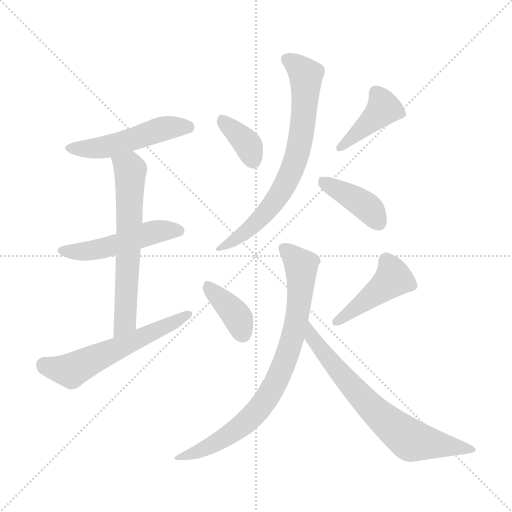
t = 0.00 s
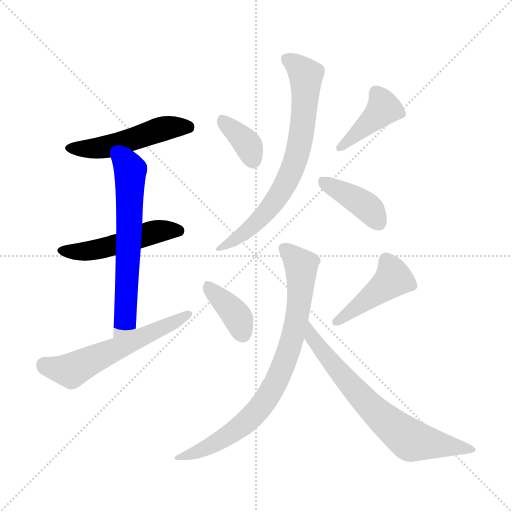
t = 1.65 s
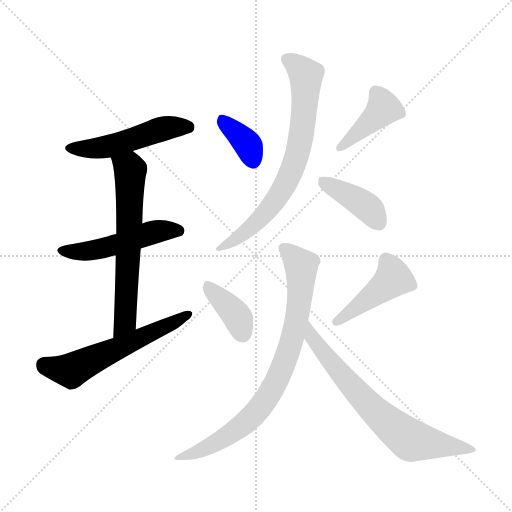
t = 3.30 s
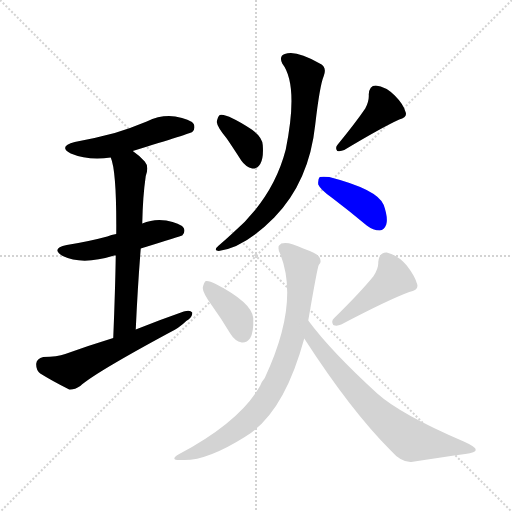
t = 4.96 s
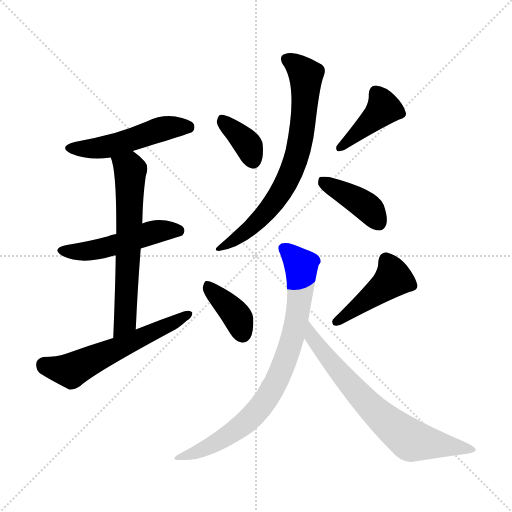
t = 6.61 s
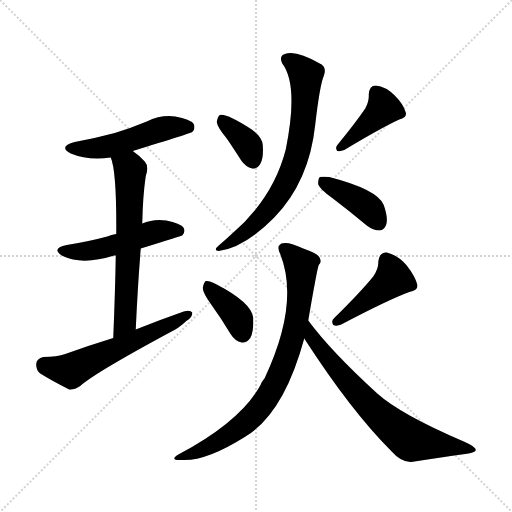
t = 8.26 s

The animated SVG that drew these frames (rendered in a browser with its animation timeline set to each time). Animation: 12 CSS @keyframes rules; one cycle of 8.26 s.

<svg version="1.1" viewBox="0 0 1024 1024" xmlns="http://www.w3.org/2000/svg">
  <g stroke="lightgray" stroke-dasharray="1,1" stroke-width="1" transform="scale(4, 4)">
    <line x1="0" y1="0" x2="256" y2="256"></line>
    <line x1="256" y1="0" x2="0" y2="256"></line>
    <line x1="128" y1="0" x2="128" y2="256"></line>
    <line x1="0" y1="128" x2="256" y2="128"></line>
  </g>
<g transform="scale(1, -1) translate(0, -900)">
   <style type="text/css">
    @keyframes keyframes0 {
      from {
       stroke: blue;
       stroke-dashoffset: 499;
       stroke-width: 128;
       }
       62% {
       animation-timing-function: step-end;
       stroke: blue;
       stroke-dashoffset: 0;
       stroke-width: 128;
       }
       to {
       stroke: black;
       stroke-width: 1024;
       }
       }
       #make-me-a-hanzi-animation-0 {
         animation: keyframes0 0.656087s both;
         animation-delay: 0.000000s;
         animation-timing-function: linear;
       }
    @keyframes keyframes1 {
      from {
       stroke: blue;
       stroke-dashoffset: 494;
       stroke-width: 128;
       }
       62% {
       animation-timing-function: step-end;
       stroke: blue;
       stroke-dashoffset: 0;
       stroke-width: 128;
       }
       to {
       stroke: black;
       stroke-width: 1024;
       }
       }
       #make-me-a-hanzi-animation-1 {
         animation: keyframes1 0.652018s both;
         animation-delay: 0.656087s;
         animation-timing-function: linear;
       }
    @keyframes keyframes2 {
      from {
       stroke: blue;
       stroke-dashoffset: 629;
       stroke-width: 128;
       }
       67% {
       animation-timing-function: step-end;
       stroke: blue;
       stroke-dashoffset: 0;
       stroke-width: 128;
       }
       to {
       stroke: black;
       stroke-width: 1024;
       }
       }
       #make-me-a-hanzi-animation-2 {
         animation: keyframes2 0.761882s both;
         animation-delay: 1.308105s;
         animation-timing-function: linear;
       }
    @keyframes keyframes3 {
      from {
       stroke: blue;
       stroke-dashoffset: 574;
       stroke-width: 128;
       }
       65% {
       animation-timing-function: step-end;
       stroke: blue;
       stroke-dashoffset: 0;
       stroke-width: 128;
       }
       to {
       stroke: black;
       stroke-width: 1024;
       }
       }
       #make-me-a-hanzi-animation-3 {
         animation: keyframes3 0.717122s both;
         animation-delay: 2.069987s;
         animation-timing-function: linear;
       }
    @keyframes keyframes4 {
      from {
       stroke: blue;
       stroke-dashoffset: 361;
       stroke-width: 128;
       }
       54% {
       animation-timing-function: step-end;
       stroke: blue;
       stroke-dashoffset: 0;
       stroke-width: 128;
       }
       to {
       stroke: black;
       stroke-width: 1024;
       }
       }
       #make-me-a-hanzi-animation-4 {
         animation: keyframes4 0.543783s both;
         animation-delay: 2.787109s;
         animation-timing-function: linear;
       }
    @keyframes keyframes5 {
      from {
       stroke: blue;
       stroke-dashoffset: 408;
       stroke-width: 128;
       }
       57% {
       animation-timing-function: step-end;
       stroke: blue;
       stroke-dashoffset: 0;
       stroke-width: 128;
       }
       to {
       stroke: black;
       stroke-width: 1024;
       }
       }
       #make-me-a-hanzi-animation-5 {
         animation: keyframes5 0.582031s both;
         animation-delay: 3.330892s;
         animation-timing-function: linear;
       }
    @keyframes keyframes6 {
      from {
       stroke: blue;
       stroke-dashoffset: 713;
       stroke-width: 128;
       }
       70% {
       animation-timing-function: step-end;
       stroke: blue;
       stroke-dashoffset: 0;
       stroke-width: 128;
       }
       to {
       stroke: black;
       stroke-width: 1024;
       }
       }
       #make-me-a-hanzi-animation-6 {
         animation: keyframes6 0.830241s both;
         animation-delay: 3.912923s;
         animation-timing-function: linear;
       }
    @keyframes keyframes7 {
      from {
       stroke: blue;
       stroke-dashoffset: 399;
       stroke-width: 128;
       }
       56% {
       animation-timing-function: step-end;
       stroke: blue;
       stroke-dashoffset: 0;
       stroke-width: 128;
       }
       to {
       stroke: black;
       stroke-width: 1024;
       }
       }
       #make-me-a-hanzi-animation-7 {
         animation: keyframes7 0.574707s both;
         animation-delay: 4.743164s;
         animation-timing-function: linear;
       }
    @keyframes keyframes8 {
      from {
       stroke: blue;
       stroke-dashoffset: 376;
       stroke-width: 128;
       }
       55% {
       animation-timing-function: step-end;
       stroke: blue;
       stroke-dashoffset: 0;
       stroke-width: 128;
       }
       to {
       stroke: black;
       stroke-width: 1024;
       }
       }
       #make-me-a-hanzi-animation-8 {
         animation: keyframes8 0.555990s both;
         animation-delay: 5.317871s;
         animation-timing-function: linear;
       }
    @keyframes keyframes9 {
      from {
       stroke: blue;
       stroke-dashoffset: 438;
       stroke-width: 128;
       }
       59% {
       animation-timing-function: step-end;
       stroke: blue;
       stroke-dashoffset: 0;
       stroke-width: 128;
       }
       to {
       stroke: black;
       stroke-width: 1024;
       }
       }
       #make-me-a-hanzi-animation-9 {
         animation: keyframes9 0.606445s both;
         animation-delay: 5.873861s;
         animation-timing-function: linear;
       }
    @keyframes keyframes10 {
      from {
       stroke: blue;
       stroke-dashoffset: 785;
       stroke-width: 128;
       }
       72% {
       animation-timing-function: step-end;
       stroke: blue;
       stroke-dashoffset: 0;
       stroke-width: 128;
       }
       to {
       stroke: black;
       stroke-width: 1024;
       }
       }
       #make-me-a-hanzi-animation-10 {
         animation: keyframes10 0.888835s both;
         animation-delay: 6.480306s;
         animation-timing-function: linear;
       }
    @keyframes keyframes11 {
      from {
       stroke: blue;
       stroke-dashoffset: 696;
       stroke-width: 128;
       }
       69% {
       animation-timing-function: step-end;
       stroke: blue;
       stroke-dashoffset: 0;
       stroke-width: 128;
       }
       to {
       stroke: black;
       stroke-width: 1024;
       }
       }
       #make-me-a-hanzi-animation-11 {
         animation: keyframes11 0.816406s both;
         animation-delay: 7.369141s;
         animation-timing-function: linear;
       }
</style>
<path d="M 265.5 598.0 Q 382.5 634.0 384.5 636.0 Q 391.5 643.0 387.5 652.0 Q 380.5 662.0 350.5 667.0 Q 322.5 671.0 293.5 657.0 Q 262.5 644.0 229.5 634.0 Q 192.5 624.0 149.5 616.0 Q 115.5 607.0 141.5 593.0 Q 177.5 578.0 221.5 585.0 L 265.5 598.0 Z" fill="lightgray"></path> 
<path d="M 281.5 403.0 Q 362.5 428.0 364.5 429.0 Q 371.5 436.0 367.5 444.0 Q 360.5 454.0 332.5 459.0 Q 307.5 463.0 284.5 453.0 L 232.5 432.0 Q 222.5 431.0 214.5 427.0 Q 177.5 417.0 133.5 410.0 Q 100.5 403.0 125.5 388.0 Q 164.5 369.0 228.5 389.0 Q 229.5 389.0 231.5 389.0 L 281.5 403.0 Z" fill="lightgray"></path> 
<path d="M 271.5 241.0 Q 275.5 329.0 281.5 403.0 L 284.5 453.0 Q 285.5 507.0 291.5 548.0 Q 298.5 567.0 289.5 577.0 Q 277.5 590.0 265.5 598.0 C 241.5 616.0 212.5 614.0 221.5 585.0 Q 233.5 557.0 232.5 432.0 L 231.5 389.0 Q 230.5 323.0 226.5 224.0 C 225.5 194.0 270.5 211.0 271.5 241.0 Z" fill="lightgray"></path> 
<path d="M 226.5 224.0 Q 177.5 209.0 130.5 192.0 Q 114.5 186.0 86.5 186.0 Q 73.5 183.0 72.5 173.0 Q 71.5 160.0 80.5 153.0 Q 104.5 138.0 138.5 121.0 Q 148.5 120.0 160.5 128.0 Q 187.5 153.0 337.5 234.0 Q 358.5 244.0 372.5 258.0 Q 385.5 265.0 384.5 275.0 Q 380.5 281.0 367.5 277.0 Q 321.5 261.0 271.5 241.0 L 226.5 224.0 Z" fill="lightgray"></path> 
<path d="M 453.5 623.0 Q 466.5 604.0 482.5 579.0 Q 491.5 566.0 504.5 563.0 Q 514.5 562.0 520.5 572.0 Q 527.5 584.0 525.5 610.0 Q 524.5 626.0 503.5 641.0 Q 452.5 674.0 439.5 670.0 Q 435.5 667.0 433.5 656.0 Q 434.5 646.0 453.5 623.0 Z" fill="lightgray"></path> 
<path d="M 730.5 683.0 Q 711.5 655.0 675.5 611.0 Q 669.5 605.0 674.5 598.0 Q 681.5 597.0 688.5 600.0 Q 763.5 645.0 798.5 661.0 Q 814.5 665.0 811.5 675.0 Q 807.5 691.0 789.5 709.0 Q 771.5 727.0 751.5 729.0 Q 738.5 729.0 737.5 711.0 Q 738.5 698.0 730.5 683.0 Z" fill="lightgray"></path> 
<path d="M 564.5 773.0 Q 597.5 730.0 571.5 601.0 Q 546.5 504.0 464.5 433.0 Q 451.5 421.0 437.5 409.0 Q 425.5 399.0 437.5 398.0 Q 488.5 404.0 548.5 465.0 Q 618.5 537.0 630.5 651.0 Q 639.5 729.0 647.5 748.0 Q 654.5 766.0 639.5 773.0 Q 591.5 801.0 569.5 792.0 Q 557.5 788.0 564.5 773.0 Z" fill="lightgray"></path> 
<path d="M 664.5 504.0 Q 697.5 479.0 733.5 449.0 Q 746.5 439.0 759.5 439.0 Q 768.5 440.0 772.5 451.0 Q 776.5 464.0 767.5 490.0 Q 755.5 521.0 658.5 546.0 Q 645.5 547.0 639.5 546.0 Q 635.5 542.0 636.5 531.0 Q 640.5 521.0 664.5 504.0 Z" fill="lightgray"></path> 
<path d="M 424.5 288.0 Q 442.5 263.0 460.5 233.0 Q 469.5 218.0 483.5 215.0 Q 493.5 214.0 500.5 224.0 Q 507.5 236.0 506.5 264.0 Q 503.5 295.0 431.5 332.0 Q 418.5 339.0 411.5 338.0 Q 407.5 335.0 405.5 324.0 Q 405.5 314.0 424.5 288.0 Z" fill="lightgray"></path> 
<path d="M 746.5 347.0 Q 719.5 314.0 668.5 264.0 Q 661.5 258.0 666.5 250.0 Q 673.5 247.0 682.5 251.0 Q 775.5 300.0 818.5 316.0 Q 837.5 319.0 834.5 331.0 Q 830.5 347.0 813.5 369.0 Q 795.5 390.0 773.5 395.0 Q 758.5 396.0 756.5 376.0 Q 757.5 363.0 746.5 347.0 Z" fill="lightgray"></path> 
<path d="M 616.5 259.0 Q 634.5 364.0 637.5 370.0 Q 644.5 376.0 638.5 386.0 Q 634.5 393.0 606.5 403.0 Q 576.5 418.0 562.5 413.0 Q 552.5 407.0 560.5 392.0 Q 599.5 293.0 529.5 144.0 Q 523.5 137.0 520.5 129.0 Q 480.5 57.0 358.5 -8.0 Q 336.5 -21.0 363.5 -20.0 Q 411.5 -23.0 489.5 26.0 Q 567.5 72.0 608.5 223.0 L 616.5 259.0 Z" fill="lightgray"></path> 
<path d="M 608.5 223.0 Q 701.5 79.0 781.5 -1.0 Q 802.5 -25.0 822.5 -24.0 Q 880.5 -15.0 930.5 -8.0 Q 951.5 -5.0 951.5 0.0 Q 952.5 6.0 927.5 17.0 Q 801.5 71.0 754.5 113.0 Q 661.5 198.0 616.5 259.0 C 598.5 283.0 592.5 248.0 608.5 223.0 Z" fill="lightgray"></path> 
      <clipPath id="make-me-a-hanzi-clip-0">
      <path d="M 265.5 598.0 Q 382.5 634.0 384.5 636.0 Q 391.5 643.0 387.5 652.0 Q 380.5 662.0 350.5 667.0 Q 322.5 671.0 293.5 657.0 Q 262.5 644.0 229.5 634.0 Q 192.5 624.0 149.5 616.0 Q 115.5 607.0 141.5 593.0 Q 177.5 578.0 221.5 585.0 L 265.5 598.0 Z" fill="lightgray"></path>
      </clipPath>
      <path clip-path="url(#make-me-a-hanzi-clip-0)" d="M 142.5 605.0 L 199.5 604.0 L 331.5 644.0 L 379.5 644.0 " fill="none" id="make-me-a-hanzi-animation-0" stroke-dasharray="371 742" stroke-linecap="round"></path>

      <clipPath id="make-me-a-hanzi-clip-1">
      <path d="M 281.5 403.0 Q 362.5 428.0 364.5 429.0 Q 371.5 436.0 367.5 444.0 Q 360.5 454.0 332.5 459.0 Q 307.5 463.0 284.5 453.0 L 232.5 432.0 Q 222.5 431.0 214.5 427.0 Q 177.5 417.0 133.5 410.0 Q 100.5 403.0 125.5 388.0 Q 164.5 369.0 228.5 389.0 Q 229.5 389.0 231.5 389.0 L 281.5 403.0 Z" fill="lightgray"></path>
      </clipPath>
      <path clip-path="url(#make-me-a-hanzi-clip-1)" d="M 126.5 400.0 L 184.5 399.0 L 306.5 435.0 L 359.5 438.0 " fill="none" id="make-me-a-hanzi-animation-1" stroke-dasharray="366 732" stroke-linecap="round"></path>

      <clipPath id="make-me-a-hanzi-clip-2">
      <path d="M 271.5 241.0 Q 275.5 329.0 281.5 403.0 L 284.5 453.0 Q 285.5 507.0 291.5 548.0 Q 298.5 567.0 289.5 577.0 Q 277.5 590.0 265.5 598.0 C 241.5 616.0 212.5 614.0 221.5 585.0 Q 233.5 557.0 232.5 432.0 L 231.5 389.0 Q 230.5 323.0 226.5 224.0 C 225.5 194.0 270.5 211.0 271.5 241.0 Z" fill="lightgray"></path>
      </clipPath>
      <path clip-path="url(#make-me-a-hanzi-clip-2)" d="M 229.5 584.0 L 258.5 563.0 L 260.5 530.0 L 250.5 266.0 L 247.5 253.0 L 229.5 233.0 " fill="none" id="make-me-a-hanzi-animation-2" stroke-dasharray="501 1002" stroke-linecap="round"></path>

      <clipPath id="make-me-a-hanzi-clip-3">
      <path d="M 226.5 224.0 Q 177.5 209.0 130.5 192.0 Q 114.5 186.0 86.5 186.0 Q 73.5 183.0 72.5 173.0 Q 71.5 160.0 80.5 153.0 Q 104.5 138.0 138.5 121.0 Q 148.5 120.0 160.5 128.0 Q 187.5 153.0 337.5 234.0 Q 358.5 244.0 372.5 258.0 Q 385.5 265.0 384.5 275.0 Q 380.5 281.0 367.5 277.0 Q 321.5 261.0 271.5 241.0 L 226.5 224.0 Z" fill="lightgray"></path>
      </clipPath>
      <path clip-path="url(#make-me-a-hanzi-clip-3)" d="M 87.5 171.0 L 142.5 159.0 L 378.5 272.0 " fill="none" id="make-me-a-hanzi-animation-3" stroke-dasharray="446 892" stroke-linecap="round"></path>

      <clipPath id="make-me-a-hanzi-clip-4">
      <path d="M 453.5 623.0 Q 466.5 604.0 482.5 579.0 Q 491.5 566.0 504.5 563.0 Q 514.5 562.0 520.5 572.0 Q 527.5 584.0 525.5 610.0 Q 524.5 626.0 503.5 641.0 Q 452.5 674.0 439.5 670.0 Q 435.5 667.0 433.5 656.0 Q 434.5 646.0 453.5 623.0 Z" fill="lightgray"></path>
      </clipPath>
      <path clip-path="url(#make-me-a-hanzi-clip-4)" d="M 443.5 660.0 L 491.5 616.0 L 506.5 579.0 " fill="none" id="make-me-a-hanzi-animation-4" stroke-dasharray="233 466" stroke-linecap="round"></path>

      <clipPath id="make-me-a-hanzi-clip-5">
      <path d="M 730.5 683.0 Q 711.5 655.0 675.5 611.0 Q 669.5 605.0 674.5 598.0 Q 681.5 597.0 688.5 600.0 Q 763.5 645.0 798.5 661.0 Q 814.5 665.0 811.5 675.0 Q 807.5 691.0 789.5 709.0 Q 771.5 727.0 751.5 729.0 Q 738.5 729.0 737.5 711.0 Q 738.5 698.0 730.5 683.0 Z" fill="lightgray"></path>
      </clipPath>
      <path clip-path="url(#make-me-a-hanzi-clip-5)" d="M 752.5 714.0 L 767.5 683.0 L 680.5 604.0 " fill="none" id="make-me-a-hanzi-animation-5" stroke-dasharray="280 560" stroke-linecap="round"></path>

      <clipPath id="make-me-a-hanzi-clip-6">
      <path d="M 564.5 773.0 Q 597.5 730.0 571.5 601.0 Q 546.5 504.0 464.5 433.0 Q 451.5 421.0 437.5 409.0 Q 425.5 399.0 437.5 398.0 Q 488.5 404.0 548.5 465.0 Q 618.5 537.0 630.5 651.0 Q 639.5 729.0 647.5 748.0 Q 654.5 766.0 639.5 773.0 Q 591.5 801.0 569.5 792.0 Q 557.5 788.0 564.5 773.0 Z" fill="lightgray"></path>
      </clipPath>
      <path clip-path="url(#make-me-a-hanzi-clip-6)" d="M 573.5 781.0 L 611.5 750.0 L 605.5 645.0 L 592.5 584.0 L 570.5 531.0 L 539.5 484.0 L 483.5 430.0 L 442.5 404.0 " fill="none" id="make-me-a-hanzi-animation-6" stroke-dasharray="585 1170" stroke-linecap="round"></path>

      <clipPath id="make-me-a-hanzi-clip-7">
      <path d="M 664.5 504.0 Q 697.5 479.0 733.5 449.0 Q 746.5 439.0 759.5 439.0 Q 768.5 440.0 772.5 451.0 Q 776.5 464.0 767.5 490.0 Q 755.5 521.0 658.5 546.0 Q 645.5 547.0 639.5 546.0 Q 635.5 542.0 636.5 531.0 Q 640.5 521.0 664.5 504.0 Z" fill="lightgray"></path>
      </clipPath>
      <path clip-path="url(#make-me-a-hanzi-clip-7)" d="M 643.5 537.0 L 726.5 492.0 L 757.5 455.0 " fill="none" id="make-me-a-hanzi-animation-7" stroke-dasharray="271 542" stroke-linecap="round"></path>

      <clipPath id="make-me-a-hanzi-clip-8">
      <path d="M 424.5 288.0 Q 442.5 263.0 460.5 233.0 Q 469.5 218.0 483.5 215.0 Q 493.5 214.0 500.5 224.0 Q 507.5 236.0 506.5 264.0 Q 503.5 295.0 431.5 332.0 Q 418.5 339.0 411.5 338.0 Q 407.5 335.0 405.5 324.0 Q 405.5 314.0 424.5 288.0 Z" fill="lightgray"></path>
      </clipPath>
      <path clip-path="url(#make-me-a-hanzi-clip-8)" d="M 414.5 328.0 L 467.5 276.0 L 484.5 233.0 " fill="none" id="make-me-a-hanzi-animation-8" stroke-dasharray="248 496" stroke-linecap="round"></path>

      <clipPath id="make-me-a-hanzi-clip-9">
      <path d="M 746.5 347.0 Q 719.5 314.0 668.5 264.0 Q 661.5 258.0 666.5 250.0 Q 673.5 247.0 682.5 251.0 Q 775.5 300.0 818.5 316.0 Q 837.5 319.0 834.5 331.0 Q 830.5 347.0 813.5 369.0 Q 795.5 390.0 773.5 395.0 Q 758.5 396.0 756.5 376.0 Q 757.5 363.0 746.5 347.0 Z" fill="lightgray"></path>
      </clipPath>
      <path clip-path="url(#make-me-a-hanzi-clip-9)" d="M 772.5 378.0 L 786.5 343.0 L 671.5 256.0 " fill="none" id="make-me-a-hanzi-animation-9" stroke-dasharray="310 620" stroke-linecap="round"></path>

      <clipPath id="make-me-a-hanzi-clip-10">
      <path d="M 616.5 259.0 Q 634.5 364.0 637.5 370.0 Q 644.5 376.0 638.5 386.0 Q 634.5 393.0 606.5 403.0 Q 576.5 418.0 562.5 413.0 Q 552.5 407.0 560.5 392.0 Q 599.5 293.0 529.5 144.0 Q 523.5 137.0 520.5 129.0 Q 480.5 57.0 358.5 -8.0 Q 336.5 -21.0 363.5 -20.0 Q 411.5 -23.0 489.5 26.0 Q 567.5 72.0 608.5 223.0 L 616.5 259.0 Z" fill="lightgray"></path>
      </clipPath>
      <path clip-path="url(#make-me-a-hanzi-clip-10)" d="M 569.5 403.0 L 602.5 369.0 L 601.5 334.0 L 590.5 246.0 L 559.5 151.0 L 530.5 99.0 L 490.5 55.0 L 439.5 19.0 L 369.5 -11.0 " fill="none" id="make-me-a-hanzi-animation-10" stroke-dasharray="657 1314" stroke-linecap="round"></path>

      <clipPath id="make-me-a-hanzi-clip-11">
      <path d="M 608.5 223.0 Q 701.5 79.0 781.5 -1.0 Q 802.5 -25.0 822.5 -24.0 Q 880.5 -15.0 930.5 -8.0 Q 951.5 -5.0 951.5 0.0 Q 952.5 6.0 927.5 17.0 Q 801.5 71.0 754.5 113.0 Q 661.5 198.0 616.5 259.0 C 598.5 283.0 592.5 248.0 608.5 223.0 Z" fill="lightgray"></path>
      </clipPath>
      <path clip-path="url(#make-me-a-hanzi-clip-11)" d="M 617.5 252.0 L 624.5 222.0 L 681.5 153.0 L 744.5 83.0 L 805.5 31.0 L 824.5 18.0 L 945.5 1.0 " fill="none" id="make-me-a-hanzi-animation-11" stroke-dasharray="568 1136" stroke-linecap="round"></path>

</g>
</svg>
